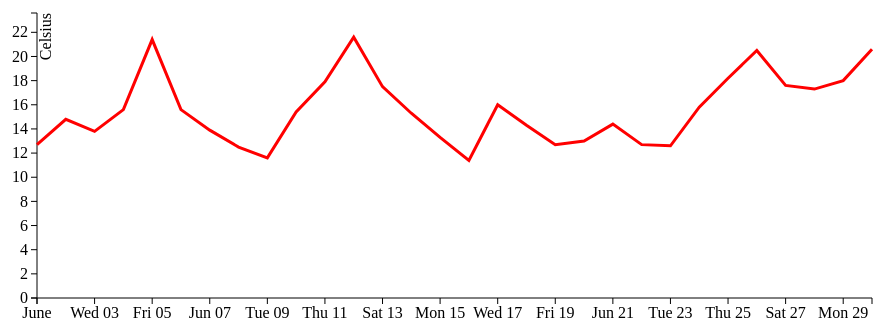
D3 v3 page, settled after 360 driven frames (6 s of simulated time); the page loaded 1 data file(s).


// ── line.js
// Ruben Postma
// 11075708

// zet de marges rondom de grafiek
var margin = {left : 45, right : 120, top : 25, bottom : 40}

// zet hoogte en breedte van svg
var width = 1000 - margin.left - margin.right;
var height = 350 - margin.top - margin.bottom;

// maak svg in body 
var svg = d3.select("body").append("svg")
	// zet id="chart"
	.attr("id", "chart")
	// bepaal hoogte en breedte met variabelen
	.attr("height", height + margin.top + margin.bottom)
	.attr("width", width + margin.left + margin.right)
  // maak g in svg
  .append("g")
    // verplaats naar de marges waar de assen komen
    .attr("transform", "translate(" + margin.left + "," + margin.top + ")");	

// maak grafiek uit data
// voorbeeld gebruikt uit http://bl.ocks.org/mikehadlow/93b471e569e31af07cd3
d3.json("tempjuni2015.json", function(data) {
	
	// zet de domeinen van data 
  var xdomain = d3.extent(data, function(d) { return reformat(d.date) });
  var	ydomain = [0, d3.max(data, function(d) { return (Number(d.gmld) / 10) + 2;})];

	//  bepaal schaal, range en domain van y
	var yscale = d3.scale.linear()
		.range([height, 0])
		.domain(ydomain);

	// bepaal schaal range en domein van x
  var xscale = d3.time.scale()
	    .range([0, width])
	    .domain(xdomain);
	
	// zet y as links
	var yas = d3.svg.axis()
		.scale(yscale)
		.orient("left")
	// zet xas beneden	en maak ticks elke twee dagen
	var xas = d3.svg.axis()
		.scale(xscale)
		.ticks(d3.time.day, 2)
		.orient("bottom");

	// bepaal x en y doordinaten van lijn
  var line = d3.svg.line()
	    .x(function(d) { return xscale(reformat(d.date)); })
	    .y(function(d) { return yscale(Number(d.gmld) / 10); });

  
  // zet y as in svg
  svg.append("g")
		.attr("class", "y as")
		.call(yas)
	  .append("text")
	  	// zet tekst op juiste plek
      	.attr("transform", "rotate(-90)")
      	.attr("y", 6)
      	.attr("dy", ".50em")
      	.style("text-anchor", "end")
      	// maak tekst "Celcius"
      	.text("Celsius");

  // zet x as in svg
  svg.append("g")
		.attr("class", "x as")
		.attr("transform", "translate(0," + height + ")")
		.call(xas);

	// zet lijn in svg
  svg.append("path")
      .datum(data)
      .attr("class", "gmld")
      // haal coordinaten van line
      .attr("d", line);

  // maak selec in svg om data te selecteren
  var selec = svg.append("g").style("display", "none")

    // maak horizontale lijn om data van y as te selecteren
    selec.append('line')
    	.attr("id", "xselec")
    	.attr("class", "selec")
    // maak verticale lijn om data van y as te selecteren
    selec.append("line")
    	.attr("id", "yselec")
    	.attr("class", "selec")
    
    // voeg tekst langs horizontale lijn
    selec.append("text")
    	.attr("id", "xtext")
    	.style("font-family", "Verdana")
    	.style("font-weight", "bold")
	  // voeg tekst labgs verticale lijn
    selec.append("text")
    	.attr("id", "ytext")
    	.attr("transform", "rotate(-90)")
    	.style("font-family", "Verdana")
    	.style("font-weight", "bold")

  // maak bisector om dichtsbizijnde datapunt op xas aan te wijzen 
 	var bisectDate = d3.bisector(function(d) { return reformat(d.date); }).left;

 	// zet overlay over grafiek
  svg.append('rect')
 		.attr("class", "overlay")
 		.attr('width', width)
    .attr('height', height)	
		// laat elementen van layover zien als muis over grafiek heengaat
    .on('mouseover', function() { selec.style('display', null); })
    // en verberg elementen zoniet
    .on('mouseout', function() { selec.style('display', 'none'); })
		// bij muisbeweging
    .on('mousemove', function() { 
            // haal coordinaten van muis in overlay
            var mouse = d3.mouse(this);
            // zet xcoordinaten van muis om in xdata van json file
            var mouseDate = xscale.invert(mouse[0]);
            // haalt index van x data
            var i = bisectDate(data, mouseDate); 
            // bepaal index naast huidige index
            var d0 = data[i - 1]
            var d1 = data[i];
            // bepaal welke data dichter bij de muis is
            var d = mouseDate - d0[0] > d1[0] - mouseDate ? d1 : d0;

            // bepaal coordinate van selec lijnen
            var x = xscale(reformat(d.date));
            var y = yscale(Number(d.gmld) / 10);
           
            // geef selec lijnen juiste coordinaten
            selec.select('#xselec')
                .attr('x1', x).attr('y1', yscale(ydomain[0]))
                .attr('x2', x).attr('y2', yscale(ydomain[1]))
            selec.select('#yselec')
                .attr('x1', xscale(xdomain[0])).attr('y1', y)
                .attr('x2', xscale(xdomain[1])).attr('y2', y)
            
            // en de juiste tekst langs de lijne
            selec.select('#xtext')
            	.text(Number(d.gmld) /10 + " Graden")
            	.attr('x', x + 30)
            	.attr('y', y)
            selec.select('#ytext')
            	.text(setdate(d.date))
            	.attr('x', -260)
            	.attr('y', x + 11)
            	

        });

});

// functie om datum van knmi in milliseconden om te zetten
function reformat (d) {
	
 	d = d3.time.format('%Y%m%d').parse(d);
 	d = new Date(d);
 	return d.getTime();
};

// functie om datum van knmi in dag maand jaar format te zetten
function setdate(d){
	return d3.time.format('%d %b %Y')(d3.time.format('%Y%m%d').parse(d));
};



### data: tempjuni2015.json
[
 {
  "date": "20150601",
  "max": "161",
  "gmld": "127",
  "min": "61"
 },
 {
  "date": "20150602",
  "max": "177",
  "gmld": "148",
  "min": "111"
 },
 {
  "date": "20150603",
  "max": "177",
  "gmld": "138",
  "min": "63"
 },
 {
  "date": "20150604",
  "max": "220",
  "gmld": "156",
  "min": "46"
 },
 {
  "date": "20150605",
  "max": "318",
  "gmld": "214",
  "min": "95"
 },
 {
  "date": "20150606",
  "max": "189",
  "gmld": "156",
  "min": "85"
 },
 {
  "date": "20150607",
  "max": "189",
  "gmld": "139",
  "min": "71"
 },
 {
  "date": "20150608",
  "max": "172",
  "gmld": "125",
  "min": "79"
 },
 "... 22 more items"
]